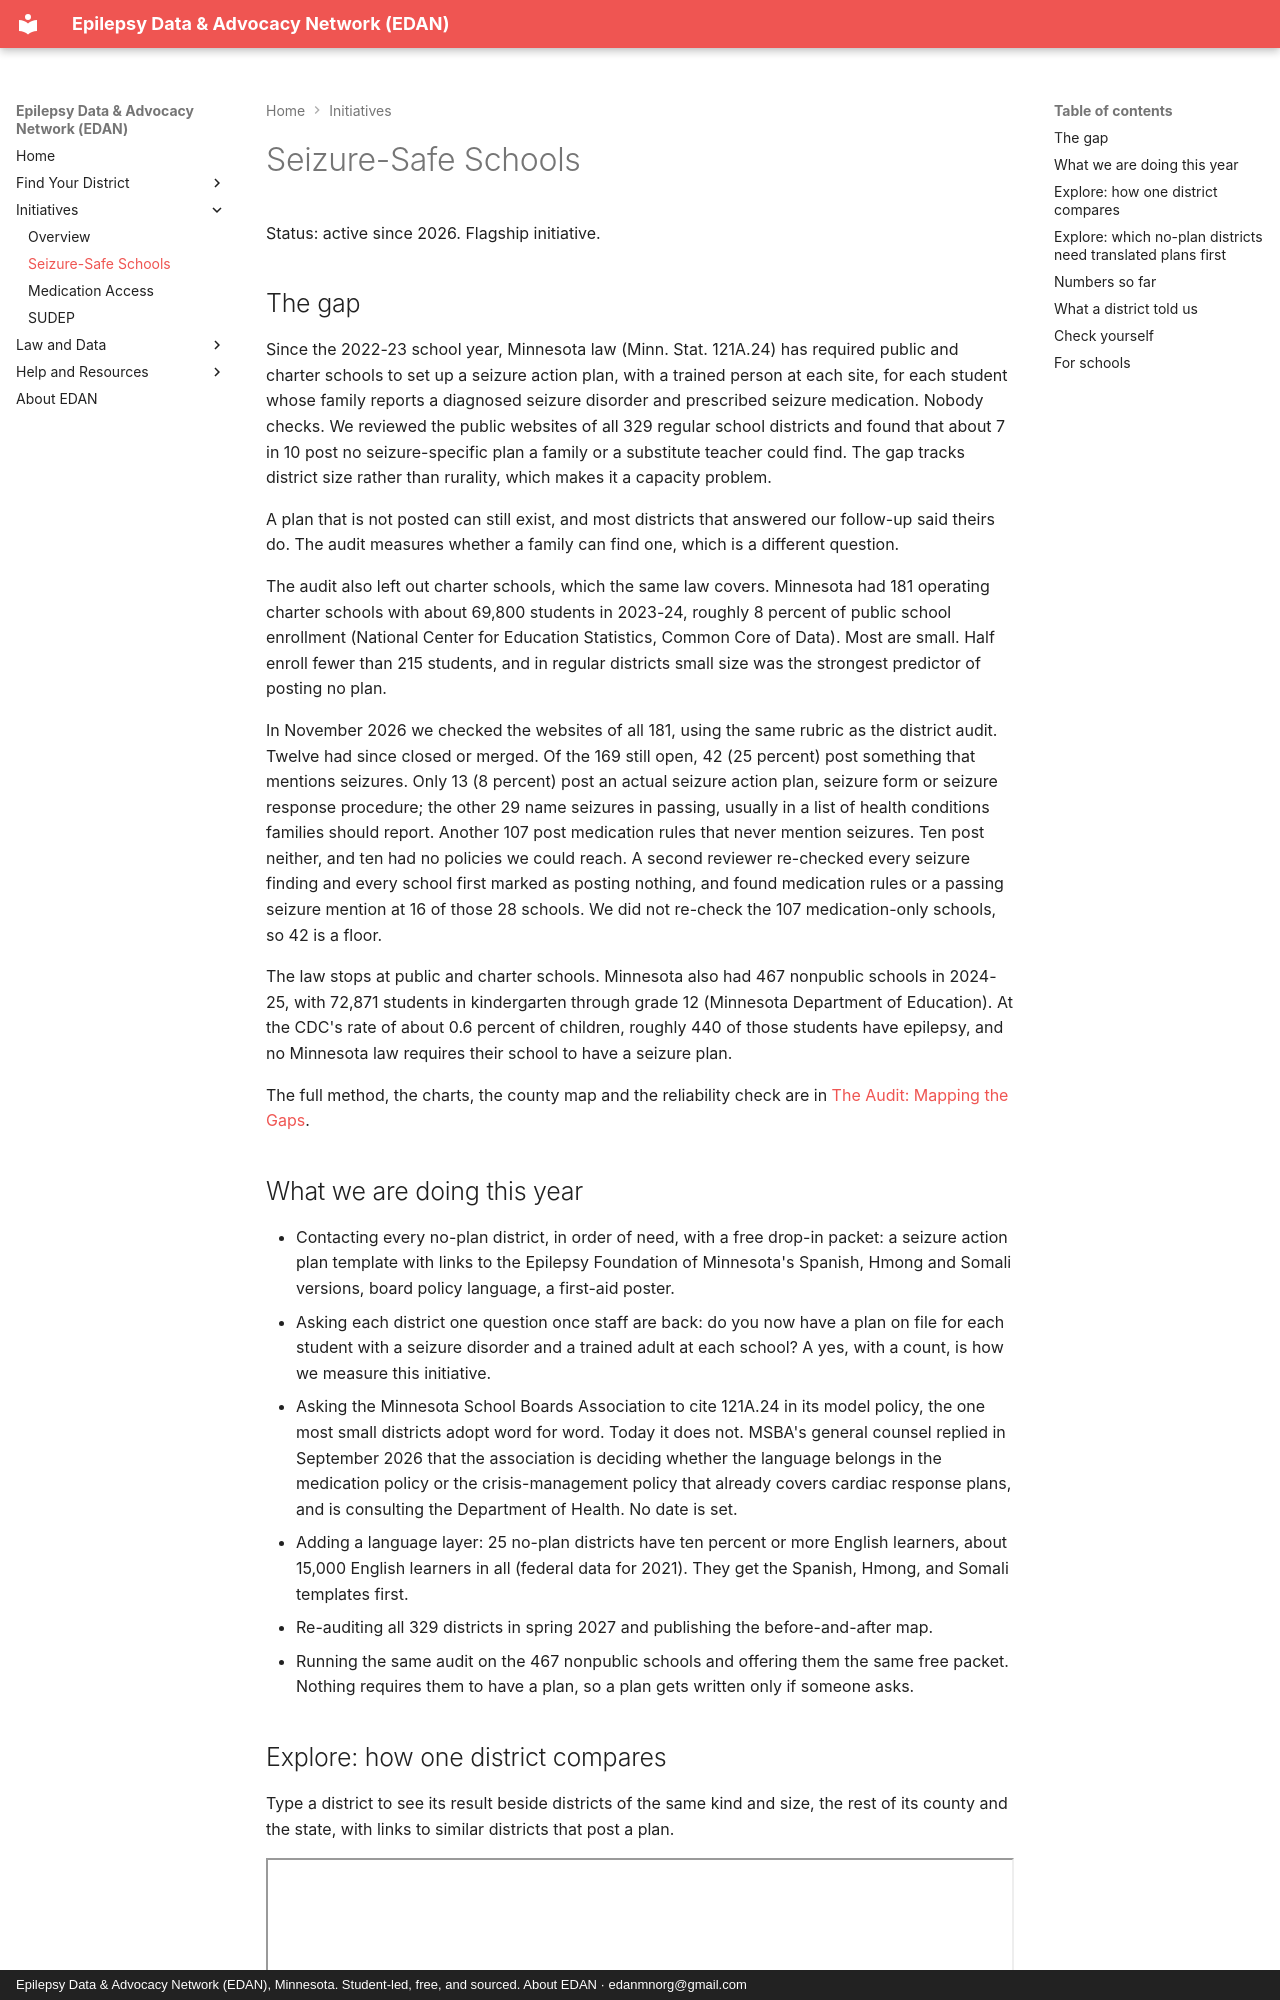

repository: edanmn/edanmn.github.io · page: initiatives/seizure-safe-schools/index.html · generator: mkdocs · copyright: Epilepsy Data & Advocacy Network (EDAN), Minnesota. Student-led, free, and sourced. About EDAN · edanmnorg@gmail.com

# Seizure-Safe Schools

Status: active since 2026. Flagship initiative.

## The gap

Since the 2022-23 school year, Minnesota law (Minn. Stat. 121A.24) has required public and
charter schools to set up a seizure action plan, with a trained person at each site, for each
student whose family reports a diagnosed seizure disorder and prescribed seizure medication.
Nobody checks. We reviewed
the public websites of all 329 regular school districts and found that about 7 in 10 post no
seizure-specific plan a family or a substitute teacher could find. The gap tracks district size
rather than rurality, which makes it a capacity problem.

A plan that is not posted can still exist, and most districts that answered our follow-up said
theirs do. The audit measures whether a family can find one, which is a different question.

The audit also left out charter schools, which the same law covers. Minnesota had 181
operating charter schools with about 69,800 students in 2023-24, roughly 8 percent of public
school enrollment (National Center for Education Statistics, Common Core of Data). Most are
small. Half enroll fewer than 215 students, and in regular districts small size was the
strongest predictor of posting no plan.

In November 2026 we checked the websites of all 181, using the same rubric as the district
audit. Twelve had since closed or merged. Of the 169 still open, 42 (25 percent) post something
that mentions seizures. Only 13 (8 percent) post an actual seizure action plan, seizure form or
seizure response procedure; the other 29 name seizures in passing, usually in a list of health
conditions families should report. Another 107 post medication rules that never mention
seizures. Ten post neither, and ten had no policies we could reach. A second reviewer
re-checked every seizure finding and every school first marked as posting nothing, and found
medication rules or a passing seizure mention at 16 of those 28 schools. We did not re-check
the 107 medication-only schools, so 42 is a floor.

The law stops at public and charter schools. Minnesota also had 467 nonpublic schools in
2024-25, with 72,871 students in kindergarten through grade 12 (Minnesota Department of
Education). At the CDC's rate of about 0.6 percent of children, roughly 440 of those students
have epilepsy, and no Minnesota law requires their school to have a seizure plan.

The full method, the charts, the county map and the reliability check are in
[The Audit: Mapping the Gaps](../chapters/05-the-data-case-study/index.md).
